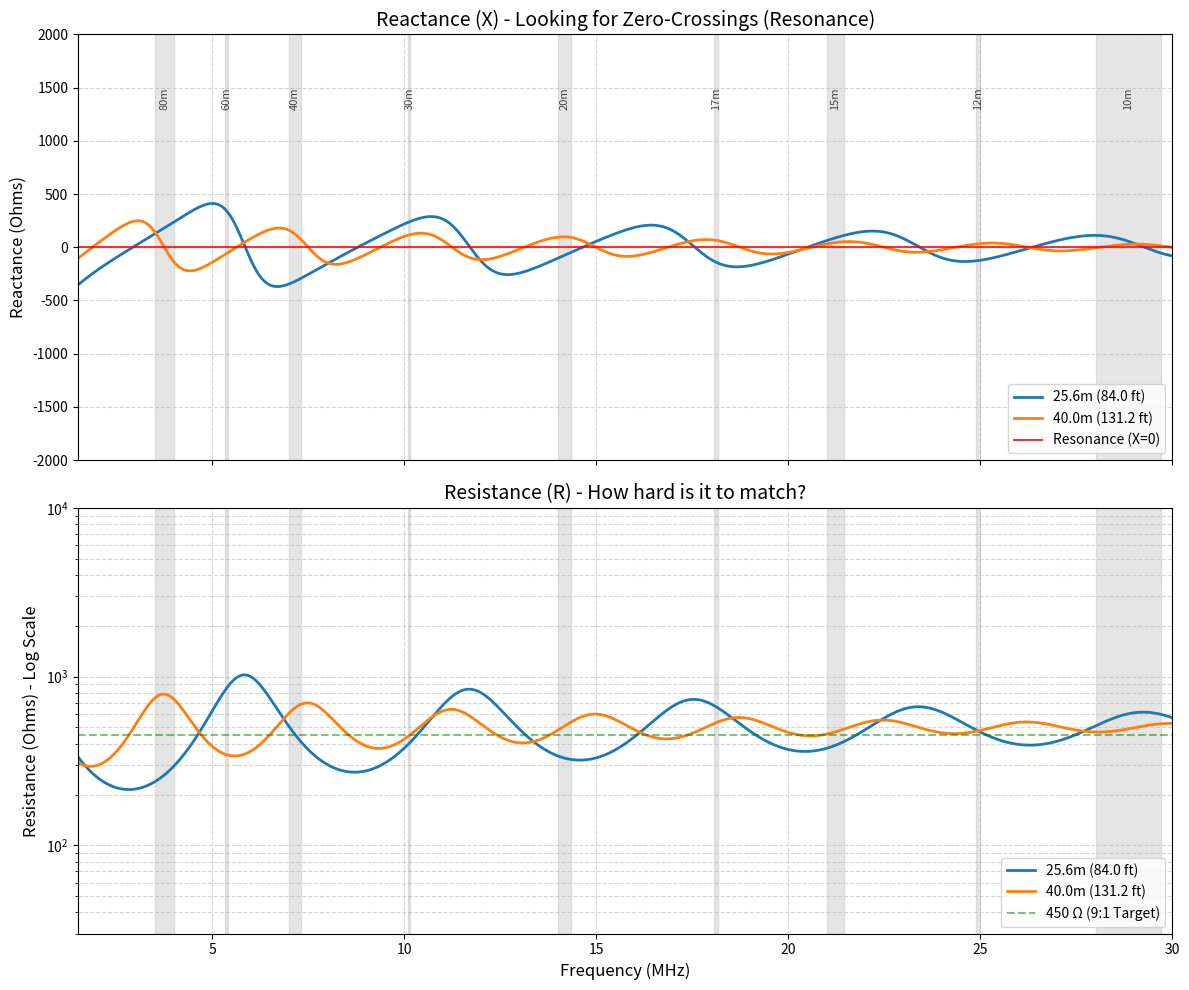

Source code (Python):
import numpy as np
import matplotlib.pyplot as plt

def calculate_impedance(f_MHz, length_m):
    """
    Approximates the complex feedpoint impedance (Z = R + jX) of an end-fed wire.
    """
    c = 299.792  # Speed of light in Mm/s
    wavelength = c / f_MHz
    beta = 2 * np.pi / wavelength
    
    Z0 = 500  # Characteristic impedance of the wire
    alpha = 0.015 + (0.001 * f_MHz) 
    
    prop_gamma = alpha + 1j * beta
    Z_ant = Z0 / np.tanh(prop_gamma * length_m)
    return Z_ant

def main():
    frequencies = np.linspace(1.5, 30.0, 1000)
    
    # Comparing the "Trap" (40m) and the "Magic" random wire (25.6m)
    lengths_to_test = [25.6, 40.0] 
    
    # Create a figure with 2 stacked subplots
    fig, (ax_x, ax_r) = plt.subplots(2, 1, figsize=(12, 10), sharex=True)
    
    for length in lengths_to_test:
        Z_ant = calculate_impedance(frequencies, length)
        
        # Extract Resistance (Real part) and Reactance (Imaginary part)
        R = np.real(Z_ant)
        X = np.imag(Z_ant)
        
        label_str = f'{length}m ({length * 3.28084:.1f} ft)'
        
        # Top Plot: Reactance
        ax_x.plot(frequencies, X, label=label_str, linewidth=2)
        
        # Bottom Plot: Resistance
        ax_r.plot(frequencies, R, label=label_str, linewidth=2)

    # --- Highlight Ham Bands on both plots ---
    ham_bands = {
        '80m': (3.5, 4.0), '60m': (5.33, 5.40), '40m': (7.0, 7.3),
        '30m': (10.1, 10.15), '20m': (14.0, 14.35), '17m': (18.068, 18.168),
        '15m': (21.0, 21.45), '12m': (24.89, 24.99), '10m': (28.0, 29.7)
    }

    for ax in [ax_x, ax_r]:
        for band, (f_min, f_max) in ham_bands.items():
            ax.axvspan(f_min, f_max, color='gray', alpha=0.2)
            if ax == ax_x: # Only put labels on the top plot
                ax.text(f_min + (f_max - f_min)/2, 1500, band, 
                         horizontalalignment='center', verticalalignment='top', 
                         rotation=90, fontsize=8, alpha=0.7)

    # --- Formatting Reactance (Top) ---
    ax_x.set_title('Reactance (X) - Looking for Zero-Crossings (Resonance)', fontsize=14)
    ax_x.set_ylabel('Reactance (Ohms)', fontsize=12)
    ax_x.axhline(y=0, color='r', linestyle='-', alpha=0.8, label='Resonance (X=0)')
    ax_x.set_ylim(-2000, 2000) # Clamp the y-axis to see the zero crossings clearly
    ax_x.grid(True, linestyle='--', alpha=0.5)
    ax_x.legend(loc='lower right')

    # --- Formatting Resistance (Bottom) ---
    ax_r.set_title('Resistance (R) - How hard is it to match?', fontsize=14)
    ax_r.set_xlabel('Frequency (MHz)', fontsize=12)
    ax_r.set_ylabel('Resistance (Ohms) - Log Scale', fontsize=12)
    ax_r.set_yscale('log')
    ax_r.set_ylim(30, 10000)
    ax_r.axhline(y=450, color='g', linestyle='--', alpha=0.5, label='450 Ω (9:1 Target)')
    ax_r.grid(True, which='both', linestyle='--', alpha=0.5)
    ax_r.legend(loc='lower right')

    plt.xlim(1.5, 30)
    plt.tight_layout()
    plt.show()

if __name__ == "__main__":
    main()
